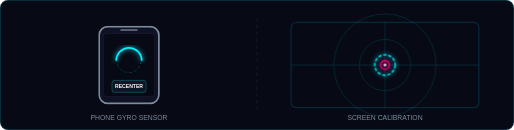
t = 0.00 s
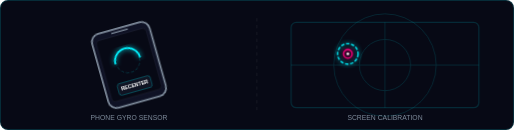
t = 0.90 s
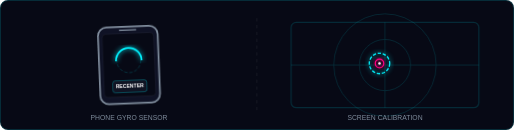
t = 2.10 s
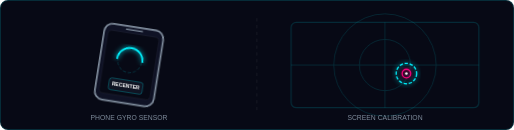
t = 3.00 s
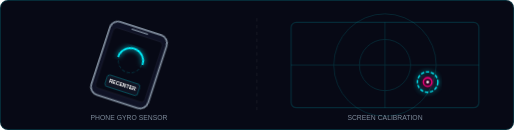
t = 4.02 s
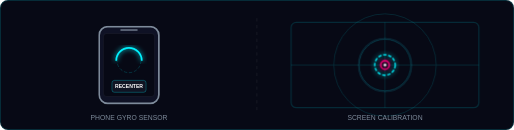
t = 5.03 s

The animated SVG that drew these frames (rendered in a browser with its animation timeline set to each time). Animation: 2 CSS @keyframes rules; one cycle of 6.00 s, repeats indefinitely.

<svg xmlns="http://www.w3.org/2000/svg" viewBox="0 0 600 150" width="100%" height="150" style="background: #070915; font-family: 'Orbitron', sans-serif; border-radius: 8px; border: 1px solid rgba(0, 242, 254, 0.15);">
  <style>
    /* Neon glows */
    .glow-cyan { filter: url(#glowC); }
    .glow-pink { filter: url(#glowP); }

    /* Phone tilt rotation */
    @keyframes tiltPhone {
      0%, 100% { transform: rotate(0deg); }
      20% { transform: rotate(-18deg); }
      40% { transform: rotate(0deg); }
      60% { transform: rotate(18deg); }
      75% { transform: rotate(18deg); }
      80%, 90% { transform: rotate(0deg); } /* Recenter snap */
    }
    .phone-group {
      transform-origin: 150px 75px;
      animation: tiltPhone 6s ease-in-out infinite;
    }

    /* Crosshair movements matching phone tilt */
    @keyframes moveCrosshair {
      0%, 100% { transform: translate(0px, 0px); }
      20% { transform: translate(-50px, -15px); }
      40% { transform: translate(0px, 0px); }
      60% { transform: translate(50px, 20px); }
      75% { transform: translate(50px, 20px); }
      80%, 90% { transform: translate(0px, 0px); } /* Recenter snap */
    }
    .grid-crosshair {
      transform-origin: 450px 75px;
      animation: moveCrosshair 6s ease-in-out infinite;
    }

    /* Recenter button glow highlight */
    @keyframes buttonPress {
      0%, 74% { fill: rgba(22, 28, 45, 0.6); stroke: rgba(0, 242, 254, 0.3); }
      75%, 79% { fill: rgba(0, 242, 254, 0.2); stroke: #00f2fe; }
      80%, 100% { fill: rgba(22, 28, 45, 0.6); stroke: rgba(0, 242, 254, 0.3); }
    }
    .recenter-rect {
      animation: buttonPress 6s ease-in-out infinite;
    }

    /* Calibration wave ring when snapped back */
    @keyframes calibrateRing {
      0%, 78% { r: 0; opacity: 0; }
      80% { r: 5px; opacity: 1; stroke: #ff007f; }
      85% { r: 35px; opacity: 0; stroke: #00f2fe; }
      100% { r: 0; opacity: 0; }
    }
    .cal-ring {
      animation: calibrateRing 6s ease-in-out infinite;
    }
  </style>

  <defs>
    <filter id="glowC" x="-20%" y="-20%" width="140%" height="140%">
      <feGaussianBlur stdDeviation="3" result="blur" />
      <feMerge><feMergeNode in="blur" /><feMergeNode in="SourceGraphic" /></feMerge>
    </filter>
    <filter id="glowP" x="-20%" y="-20%" width="140%" height="140%">
      <feGaussianBlur stdDeviation="4" result="blur" />
      <feMerge><feMergeNode in="blur" /><feMergeNode in="SourceGraphic" /></feMerge>
    </filter>
  </defs>

  <!-- Left: Smartphone tilt graphics -->
  <!-- Center pivots around (150, 75) -->
  <g class="phone-group">
    <!-- Phone body -->
    <rect x="115" y="30" width="70" height="90" rx="10" fill="#0f1225" stroke="#7e8b9b" stroke-width="2" />
    <rect x="120" y="38" width="60" height="74" rx="4" fill="#070915" stroke="rgba(255, 255, 255, 0.05)" />
    <!-- Phone speaker/camera -->
    <line x1="140" y1="34" x2="160" y2="34" stroke="#7e8b9b" stroke-width="1.5" />
    <!-- Phone controller layout crosshair mock -->
    <circle cx="150" cy="70" r="14" fill="none" stroke="rgba(0, 242, 254, 0.2)" stroke-dasharray="4 2" />
    <!-- Dynamic tilt vector arrow -->
    <path d="M 135,70 A 15,15 0 0,1 165,70" fill="none" stroke="#00f2fe" stroke-width="2" marker-end="url(#arrow)" class="glow-cyan" />
    
    <!-- Recenter button mockup on phone -->
    <rect x="130" y="93" width="40" height="14" rx="3" class="recenter-rect" stroke-width="1" />
    <text x="150" y="102" fill="#ffffff" font-size="6" text-anchor="middle" font-weight="700">RECENTER</text>
  </g>

  <!-- Split line separator -->
  <line x1="300" y1="20" x2="300" y2="130" stroke="rgba(255,255,255,0.08)" stroke-dasharray="4 4" />

  <!-- Right: Screen tracking grid -->
  <!-- Grid boundary at x=340 to x=560 -->
  <g transform="translate(0, 0)">
    <!-- Virtual viewport grid -->
    <rect x="340" y="25" width="220" height="100" rx="6" fill="#070915" stroke="rgba(0, 242, 254, 0.15)" stroke-width="1.5" />
    <g opacity="0.15">
      <line x1="340" y1="75" x2="560" y2="75" stroke="#00f2fe" />
      <line x1="450" y1="25" x2="450" y2="125" stroke="#00f2fe" />
      <circle cx="450" cy="75" r="30" fill="none" stroke="#00f2fe" />
      <circle cx="450" cy="75" r="60" fill="none" stroke="#00f2fe" />
    </g>

    <!-- Calibration wave ring -->
    <circle cx="450" cy="75" r="0" fill="none" stroke-width="2" class="cal-ring" />

    <!-- Aiming Crosshair -->
    <g class="grid-crosshair">
      <circle cx="450" cy="75" r="12" fill="none" stroke="#00f2fe" stroke-width="1.5" stroke-dasharray="4 2" class="glow-cyan" />
      <circle cx="450" cy="75" r="5" fill="none" stroke="#ff007f" stroke-width="1.5" class="glow-pink" />
      <circle cx="450" cy="75" r="1.5" fill="#ffffff" />
    </g>
  </g>

  <!-- HUD Labels -->
  <text x="150" y="140" fill="#7e8b9b" font-size="8" text-anchor="middle">PHONE GYRO SENSOR</text>
  <text x="450" y="140" fill="#7e8b9b" font-size="8" text-anchor="middle">SCREEN CALIBRATION</text>
</svg>
